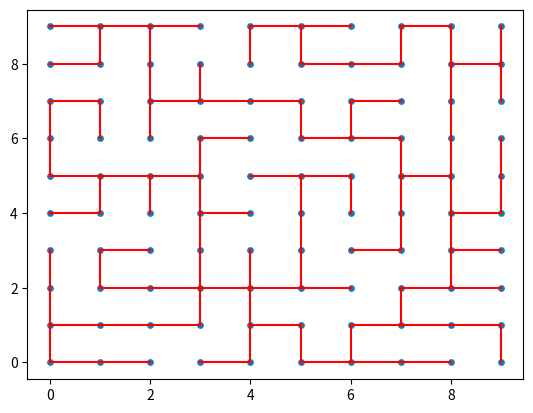

Python code for this plot:
import matplotlib.pyplot as plt
from math import inf
from random import randint

class Maze():
    def __init__(self, size):
        self.size = size
        self.adjacency_matrix = [[-1 for x in range(size**2)] for y in range(size**2)]
        self.vertc = size * size
        self.connect_adjacent_nodes_in_grid()
    def connect_adjacent_nodes_in_grid(self):
        for vertex in range(self.vertc):
            x = vertex % self.size
            y = vertex // self.size
            if x > 0:
                self.adjacency_matrix[vertex][vertex - 1] = randint(1, 50)
            if x < self.size - 1:
                self.adjacency_matrix[vertex][vertex + 1] = randint(1, 50)
            if y > 0:
                self.adjacency_matrix[vertex][vertex - self.size] = randint(1, 50)
            if y < self.size - 1:
                self.adjacency_matrix[vertex][vertex + self.size] = randint(1, 50)
    def plot(self, P):
        # draw grid of points
        x = [i % self.size for i in range(self.vertc)]
        y = [i // self.size for i in range(self.vertc)]
        plt.scatter(x, y, s=15)
        # draw edges
        for i in range(self.vertc):
            # Draw edge from i to P[i]
            if P[i] is not None:
                plt.plot([i % self.size, P[i] % self.size], [i // self.size, P[i] // self.size], color='r')
            
        plt.show()
    def MST_by_prims(self):
        # each node is a vertex, and has ID (size*y + x)
        visited = set()
        P = [None for x in range(self.vertc)]
        # keys represent the vertices, and values represent the known cost of reaching that vertex
        keys = dict.fromkeys(range(self.vertc), inf)
        keys[0] = 0
        # alternatively, while(keys is not empty)
        while (len(visited) < self.vertc):
            # find index of cheapest key
            u = min(keys, key=keys.get)
            # add u to visited nodes
            visited.add(u)
            # remove u from keys
            del keys[u]
            # get neighbors of u
            u_x = u % self.size
            u_y = u // self.size
            neighbors = []
            if u_x > 0:
                neighbors.append(u - 1)
            if u_x < self.size - 1:
                neighbors.append(u + 1)
            if u_y > 0:
                neighbors.append(u - self.size)
            if u_y < self.size - 1:
                neighbors.append(u + self.size)
            # for each neighbor of u
            for v in neighbors:
                # if v is not visited
                if v not in visited:
                    # get weight of edge u-v
                    u_v = self.adjacency_matrix[u][v]
                    # if weight of edge u-v is less than the known cost of reaching v
                    if u_v < keys[v]:
                        # update the known cost of reaching v
                        keys[v] = u_v
                        # update the parent of v so the path to v is through u
                        P[v] = u
        # return the path
        return P



maze = Maze(10)

mat = maze.adjacency_matrix
#
p = maze.MST_by_prims()
maze.plot(p)
pass